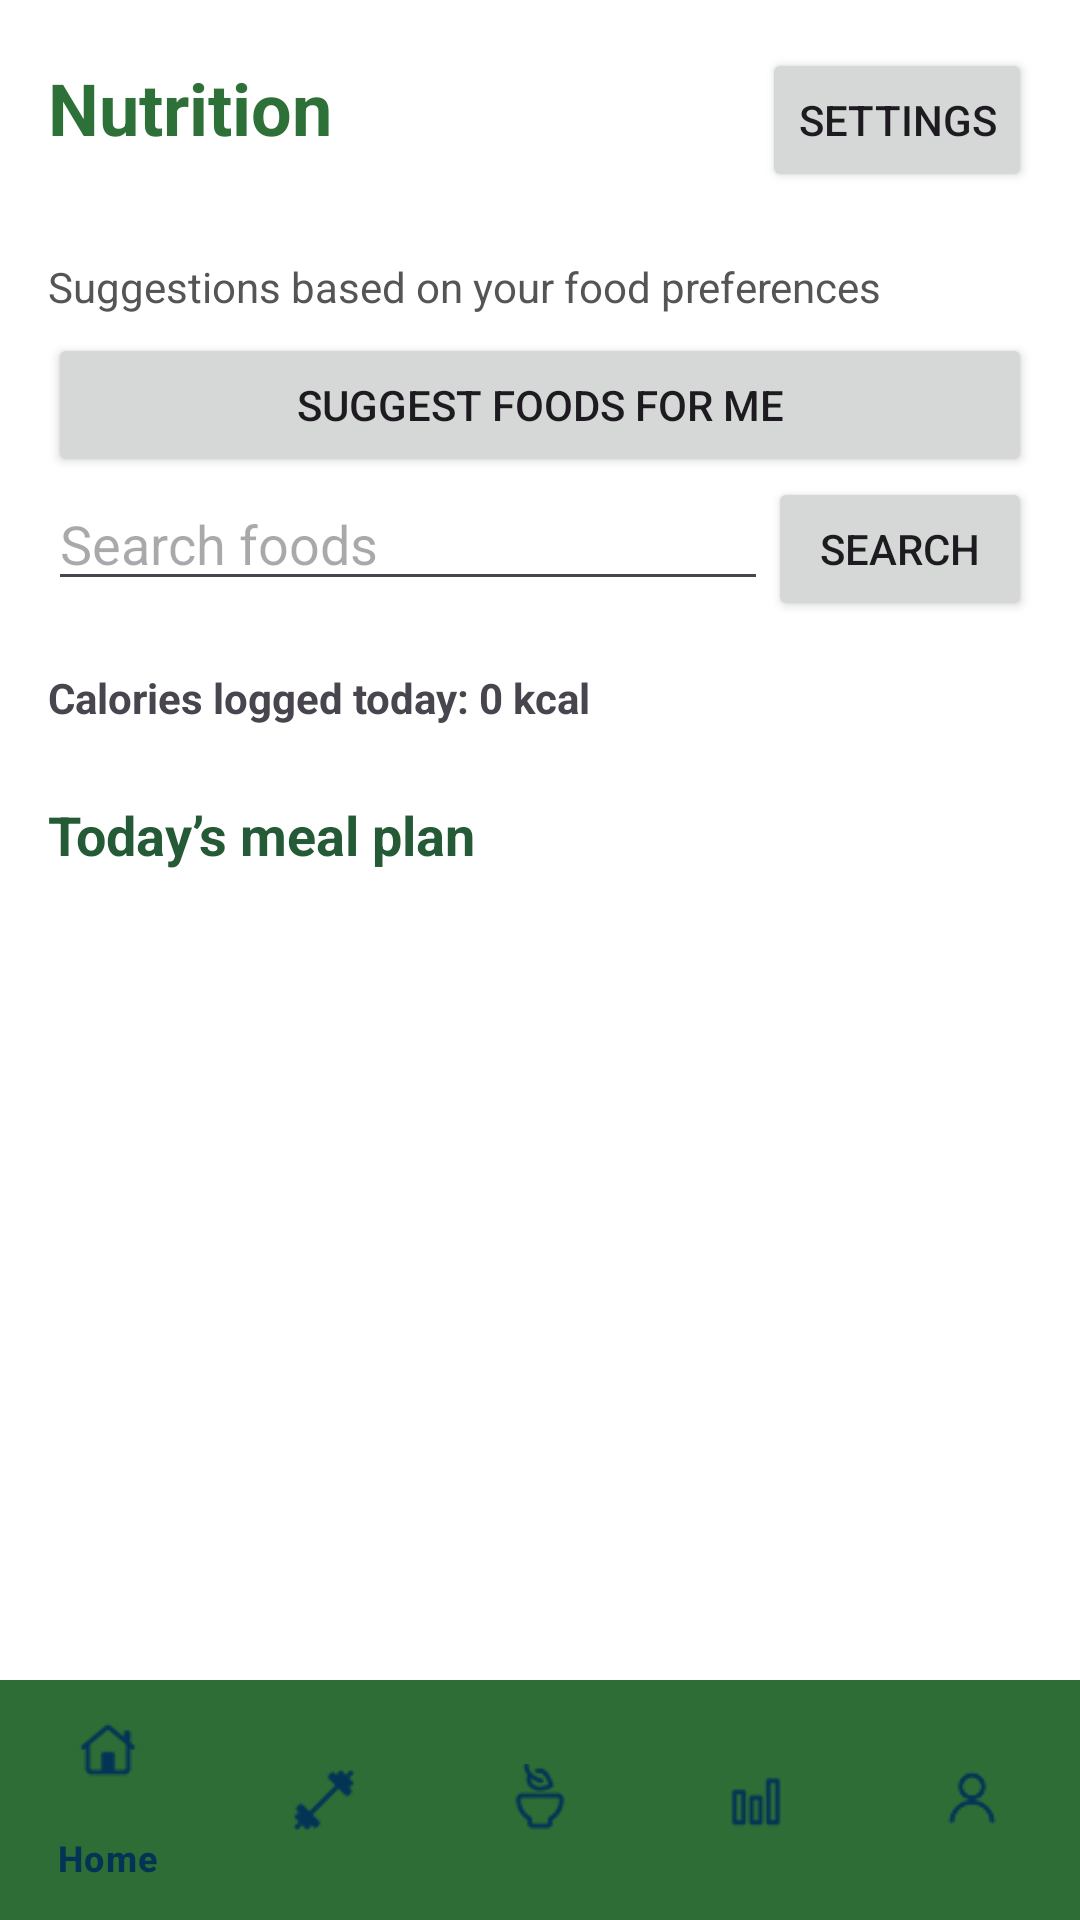

Write the Android layout XML for this screen, with the resource values it uses.
<!-- AndroidManifest.xml: application theme Theme.HomeFitness -->
<!-- res/layout/activity_nutrition.xml -->
<?xml version="1.0" encoding="utf-8"?>
<LinearLayout xmlns:android="http://schemas.android.com/apk/res/android" android:layout_width="match_parent" android:layout_height="match_parent" android:orientation="vertical" android:background="#FFFFFF">
    <LinearLayout android:layout_width="match_parent" android:layout_height="wrap_content" android:orientation="horizontal" android:padding="16dp"><TextView android:layout_width="0dp" android:layout_height="wrap_content" android:layout_weight="1" android:text="@string/nutrition" android:textSize="24sp" android:textStyle="bold" android:textColor="#2D7138"/><Button android:id="@+id/nutritionSettingsButton" android:layout_width="wrap_content" android:layout_height="wrap_content" android:text="@string/settings"/></LinearLayout>
    <TextView android:id="@+id/nutritionSuggestionText" android:layout_width="match_parent" android:layout_height="wrap_content" android:paddingStart="16dp" android:paddingEnd="16dp" android:paddingTop="6dp" android:paddingBottom="6dp" android:text="@string/nutrition_suggestions" android:textColor="#555555"/>
    <Button android:id="@+id/suggestFoodsButton" android:layout_width="match_parent" android:layout_height="wrap_content" android:layout_marginStart="16dp" android:layout_marginEnd="16dp" android:text="@string/suggest_foods"/>
    <LinearLayout android:layout_width="match_parent" android:layout_height="wrap_content" android:orientation="horizontal" android:paddingStart="16dp" android:paddingEnd="16dp"><EditText android:id="@+id/foodSearchInput" android:layout_width="0dp" android:layout_height="wrap_content" android:layout_weight="1" android:hint="@string/search_food" android:inputType="text"/><Button android:id="@+id/foodSearchButton" android:layout_width="wrap_content" android:layout_height="wrap_content" android:text="@string/search"/></LinearLayout>
    <TextView android:id="@+id/todayCaloriesText" android:layout_width="match_parent" android:layout_height="wrap_content" android:padding="16dp" android:text="@string/calories_logged" android:textStyle="bold"/>
    <TextView android:layout_width="match_parent" android:layout_height="wrap_content" android:text="Today’s meal plan" android:textSize="18sp" android:textStyle="bold" android:textColor="#245B36" android:paddingStart="16dp" android:paddingTop="8dp"/>
    <ScrollView android:layout_width="match_parent" android:layout_height="160dp"><LinearLayout android:id="@+id/todayMealsContainer" android:layout_width="match_parent" android:layout_height="wrap_content" android:orientation="vertical" android:padding="10dp"/></ScrollView>
    <ScrollView android:layout_width="match_parent" android:layout_height="0dp" android:layout_weight="1"><LinearLayout android:id="@+id/foodResultsContainer" android:layout_width="match_parent" android:layout_height="wrap_content" android:orientation="vertical" android:padding="12dp"/></ScrollView>
    <include android:id="@+id/bottomNavigation" layout="@layout/bottom_navigation" android:layout_width="match_parent" android:layout_height="wrap_content"/>
</LinearLayout>
<!-- res/layout/bottom_navigation.xml (included above) -->
<?xml version="1.0" encoding="utf-8"?>
<com.google.android.material.bottomnavigation.BottomNavigationView
    xmlns:android="http://schemas.android.com/apk/res/android"
    xmlns:app="http://schemas.android.com/apk/res-auto"

    android:id="@+id/bottom_navigation"
    android:layout_width="match_parent"
    android:layout_height="70dp"
    android:background="#2E6E36"
    android:elevation="8dp"

    app:itemIconTint="@color/bottom_nav_color"
    app:itemTextColor="@color/bottom_nav_color"
    app:itemActiveIndicatorStyle="@null"
    app:menu="@menu/bottom_nav_menu"/>
<!-- resources referenced by this layout -->
<resources>
  <color name="bottom_nav_color">#033456</color>
  <string name="calories_logged">Calories logged today: 0 kcal</string>
  <string name="nutrition">Nutrition</string>
  <string name="nutrition_suggestions">Suggestions based on your food preferences</string>
  <string name="search">Search</string>
  <string name="search_food">Search foods</string>
  <string name="settings">Settings</string>
  <string name="suggest_foods">Suggest foods for me</string>
  <style name="Theme.HomeFitness" parent="Base.Theme.HomeFitness" />
  <style name="Base.Theme.HomeFitness" parent="Theme.Material3.DayNight.NoActionBar">
          
          
      </style>
</resources>
